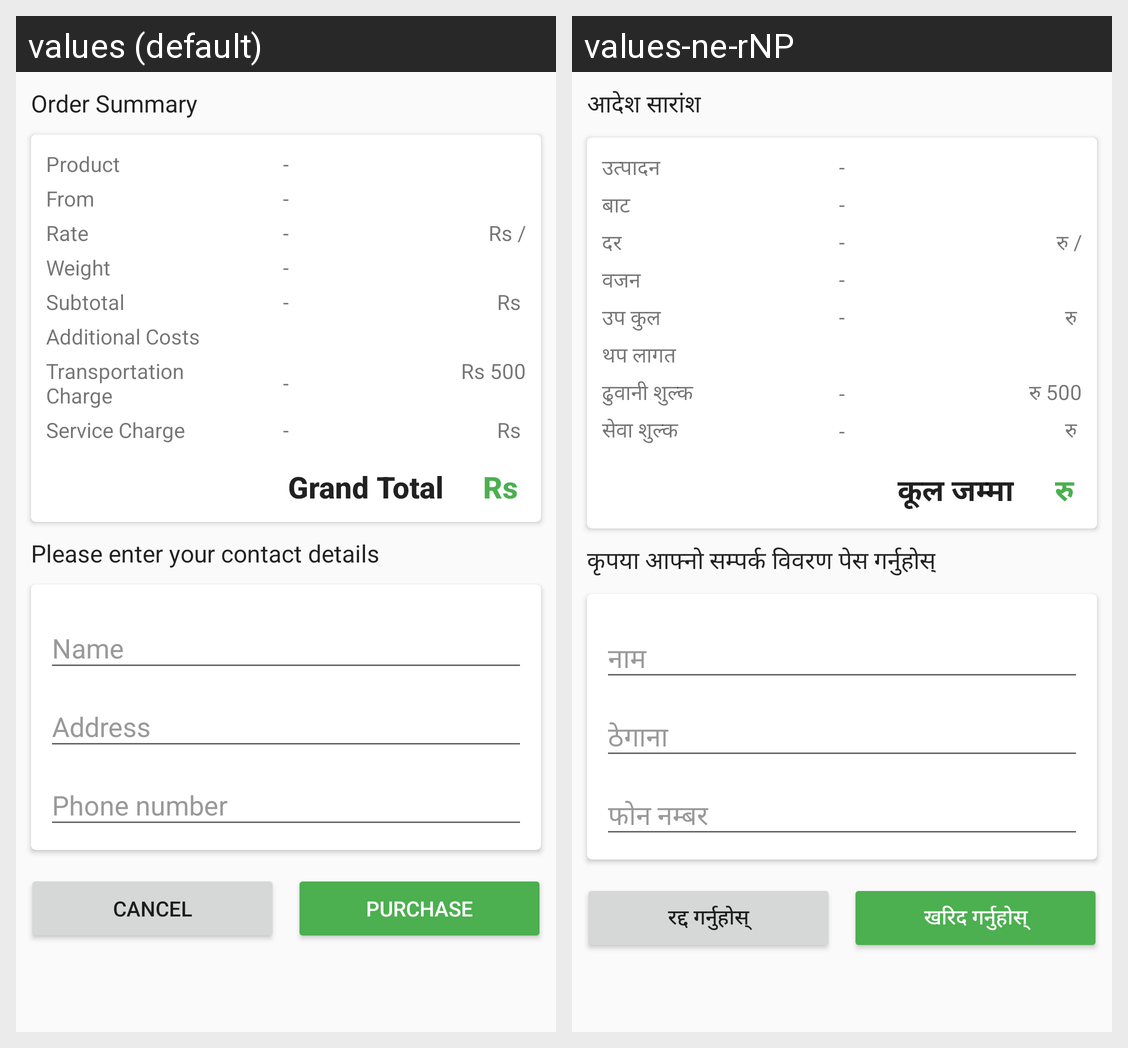

The Android screen above is rendered under two locales of the same app. Produce the string resources it draws, with the default and per-locale values.
Android screen res/layout/activity_checkout_acvitity.xml rendered under 2 locales, left to right: values (default), values-ne-rNP. Device: Nexus 5 (rendered at 1080×1920; each locale shown at half size, 540×960, under a caption strip naming it); theme AppTheme.
Strings drawn on this screen, with the default value and each locale's value (text and hints the layout hard-codes, and strings that could not be matched under every locale, appear in the picture but are not listed):

order_summary
  values: Order Summary
  values-ne-rNP: आदेश सारांश

product
  values: Product
  values-ne-rNP: उत्पादन

from
  values: From
  values-ne-rNP: बाट

rate
  values: Rate
  values-ne-rNP: दर

currency
  values: Rs 
  values-ne-rNP: रु 

weight
  values: Weight
  values-ne-rNP: वजन

subtotal
  values: Subtotal
  values-ne-rNP: उप कुल

additional_costs
  values: Additional Costs
  values-ne-rNP: थप लागत

transportation_charge
  values: Transportation Charge
  values-ne-rNP: ढुवानी शुल्क

service_charge
  values: Service Charge
  values-ne-rNP: सेवा शुल्क

grand_total
  values: Grand Total
  values-ne-rNP: कूल जम्मा

please_enter_your_contact_details
  values: Please enter your contact details
  values-ne-rNP: कृपया आफ्नो सम्पर्क विवरण पेस गर्नुहोस्

cancel
  values: Cancel
  values-ne-rNP: रद्द गर्नुहोस्

purchase
  values: Purchase
  values-ne-rNP: खरिद गर्नुहोस्
